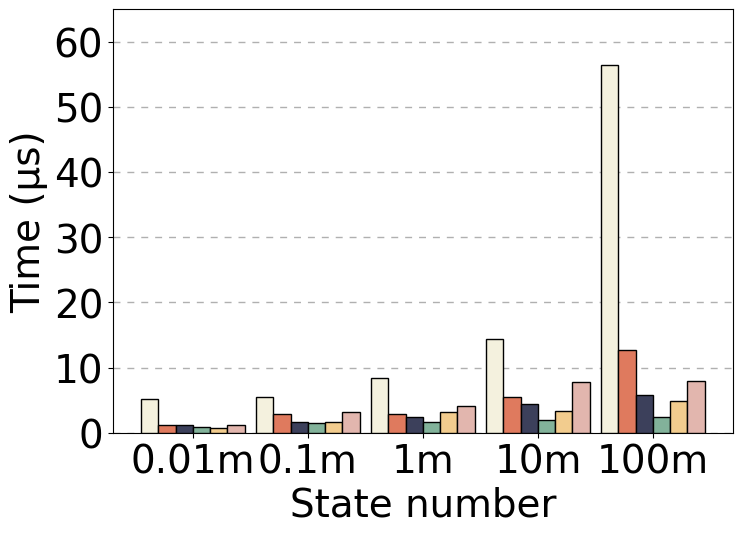

This chart was generated by the following Python code:
import matplotlib.pyplot as plt

# 设置字体和字体大小
plt.rcParams['font.family'] = 'Arial'  # 设置字体
plt.rcParams['font.size'] = 28  # 设置默认字体大小

# 定义数据
x_values = ["0.01m", "0.1m", "1m", "10m", "100m"]
labels = ['MPT', 'M+ Trie 2', 'M+ Trie 4', 'M+ Trie 16', 'M+ Trie 64', 'M+ Trie 256']
y_values = [
    [5.157, 5.477, 8.442, 14.360, 56.416],
    [1.163, 2.825, 2.922, 5.408, 12.744],
    [1.113, 1.619, 2.371, 4.340, 5.861],
    [0.910, 1.475, 1.576, 1.999, 2.393],
    [0.726, 1.616, 3.190, 3.312, 4.912],
    [1.241, 3.218, 4.173, 7.838, 7.956]
]

# 颜色和样式列表
# colors = ['#1f77b4', '#ff7f0e', '#2ca02c', '#d62728', '#9467bd', '#8c564b']
colors = ['#f4f1de', '#df7a5e', '#3c405b', '#82b29a', '#f2cc8e', '#e2b6ae']
hatches = ['/', '\\', '|', '-', '+', 'x']

# 绘制柱状图
num_bars = len(labels)
bar_width = 0.15
bar_positions = list(range(len(x_values)))

plt.figure(figsize=(8, 5.5))  # 修改图像的大小应该在绘图之前

# 先绘制辅助线
plt.grid(axis='y', linestyle=(0, (5, 5)), linewidth=1.0, zorder=0)

for i in range(num_bars):
    plt.bar(
        [x + i * bar_width for x in bar_positions],
        y_values[i],
        width=0.15,
        color=colors[i],  # 设置颜色
        edgecolor='black',  # 设置边缘颜色
        label=labels[i],
        # hatch=hatches[i]  # 设置填充样式
        zorder=10
    )

# 设置X轴标签和标题
plt.xlabel('State number')
plt.ylabel('Time (μs)')

# 设置X轴刻度标签
plt.xticks([x + (num_bars - 1) * bar_width / 2 for x in bar_positions], x_values)

# 添加图例，去掉边框，设置图例的字体大小并分成两列，微调位置和行间距
# plt.legend(
#     loc='upper left',
#     fontsize=14,
#     ncol=2,
#     framealpha=1,
#     edgecolor='white',
#     bbox_to_anchor=(0, 1.02),
#     handletextpad=0.5,  # 调整图标与文本之间的距离
#     labelspacing=0.5   # 调整每一行之间的距离
# )

# 设置y轴范围
plt.ylim(0, 65)

# 设置y轴刻度
plt.yticks(range(0, 65, 10))

# 保存为EPS图像文件，注意此行应在show之前
plt.savefig('IO request.pdf', format='pdf', bbox_inches='tight')

# 显示图表
plt.show()
